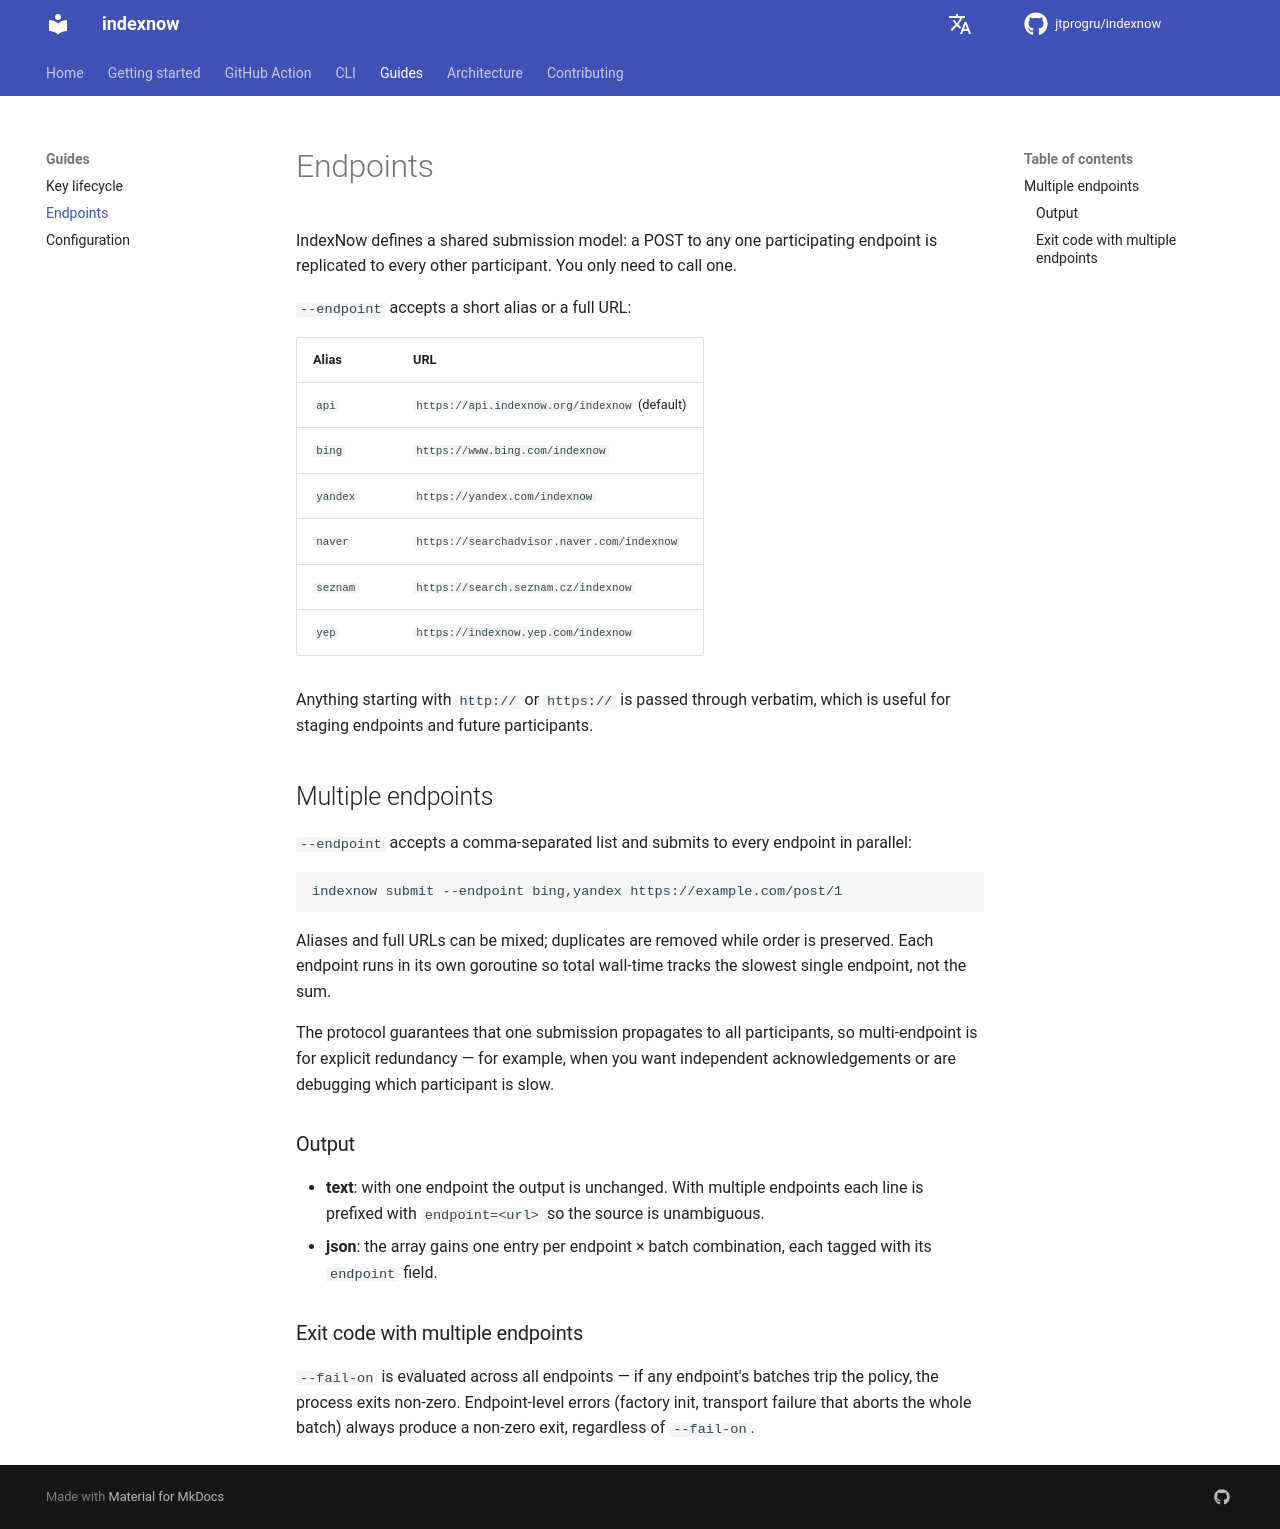

repository: jtprogru/indexnow · page: guides/endpoints/index.html · generator: mkdocs

# Endpoints

IndexNow defines a shared submission model: a POST to any one participating endpoint is replicated to every other participant. You only need to call one.

`--endpoint` accepts a short alias or a full URL:

| Alias    | URL                                            |
|----------|------------------------------------------------|
| `api`    | `https://api.indexnow.org/indexnow` (default)  |
| `bing`   | `https://www.bing.com/indexnow`                |
| `yandex` | `https://yandex.com/indexnow`                  |
| `naver`  | `https://searchadvisor.naver.com/indexnow`     |
| `seznam` | `https://search.seznam.cz/indexnow`            |
| `yep`    | `https://indexnow.yep.com/indexnow`            |

Anything starting with `http://` or `https://` is passed through verbatim, which is useful for staging endpoints and future participants.

## Multiple endpoints

`--endpoint` accepts a comma-separated list and submits to every endpoint in parallel:

```
indexnow submit --endpoint bing,yandex https://example.com/post/1
```

Aliases and full URLs can be mixed; duplicates are removed while order is preserved. Each endpoint runs in its own goroutine so total wall-time tracks the slowest single endpoint, not the sum.

The protocol guarantees that one submission propagates to all participants, so multi-endpoint is for explicit redundancy — for example, when you want independent acknowledgements or are debugging which participant is slow.

### Output

- **text**: with one endpoint the output is unchanged. With multiple endpoints each line is prefixed with `endpoint=<url>` so the source is unambiguous.
- **json**: the array gains one entry per endpoint × batch combination, each tagged with its `endpoint` field.

### Exit code with multiple endpoints

`--fail-on` is evaluated across all endpoints — if any endpoint's batches trip the policy, the process exits non-zero. Endpoint-level errors (factory init, transport failure that aborts the whole batch) always produce a non-zero exit, regardless of `--fail-on`.
